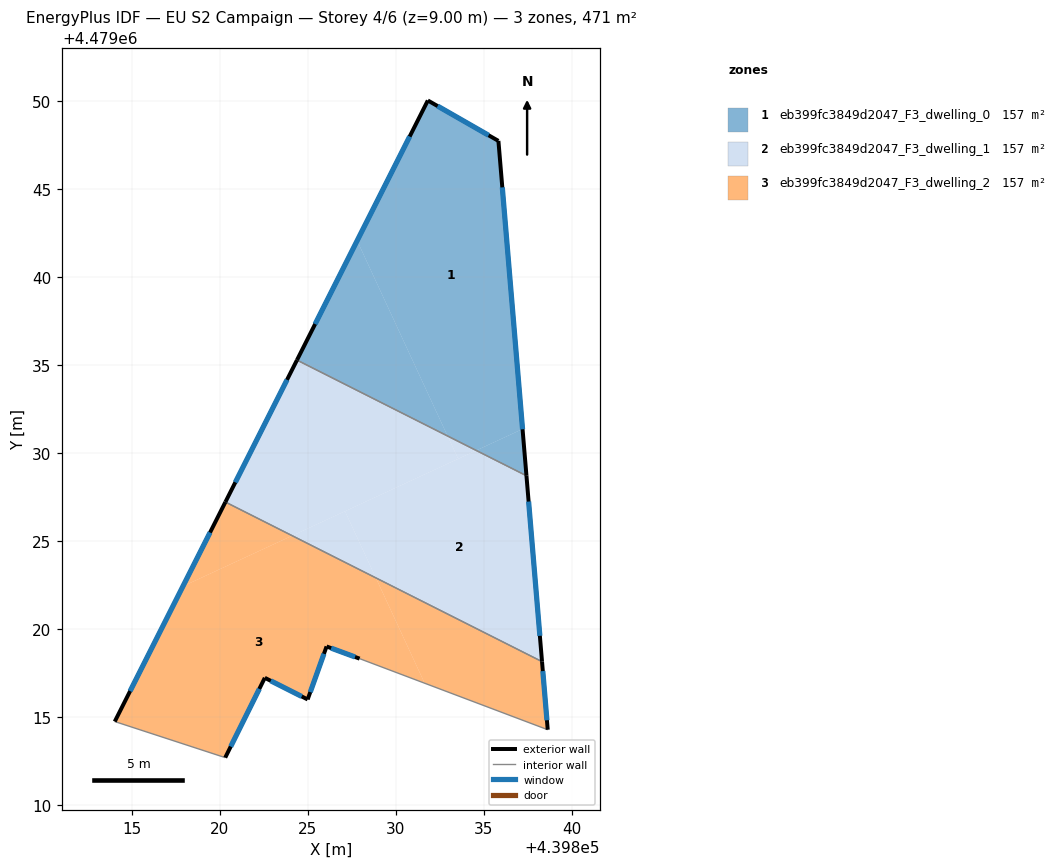
=== STOREY PLAN SPEC (per zone: floor XY polygon, exterior-wall plan segments, windows/doors) ===
zone 1: eb399fc3849d2047_F3_dwelling_0  (156.8 m²)
  floor: (439835.83, 4479047.72) (439837.20, 4479031.36) (439834.57, 4479030.14) (439832.95, 4479030.96) (439827.81, 4479042.06) (439831.82, 4479050.02)
  floor: (439827.81, 4479042.06) (439832.95, 4479030.96) (439824.39, 4479035.27)
  floor: (439837.20, 4479031.36) (439837.42, 4479028.70) (439834.57, 4479030.14)
  exterior wall: (439831.82, 4479050.02) – (439824.39, 4479035.27)  [16.5 m]
    window: (439830.79, 4479047.97) – (439825.42, 4479037.32)  [25.9 m²]
  exterior wall: (439835.83, 4479047.72) – (439831.82, 4479050.02)  [4.6 m]
    window: (439835.28, 4479048.04) – (439832.38, 4479049.70)  [7.2 m²]
  exterior wall: (439837.42, 4479028.70) – (439835.83, 4479047.72)  [19.1 m]
    window: (439837.20, 4479031.34) – (439836.05, 4479045.08)  [29.9 m²]
  interior walls: 1
zone 2: eb399fc3849d2047_F3_dwelling_1  (156.8 m²)
  floor: (439832.95, 4479030.96) (439833.55, 4479029.66) (439824.12, 4479025.30) (439820.32, 4479027.21) (439824.39, 4479035.27)
  floor: (439834.57, 4479030.14) (439833.55, 4479029.66) (439832.95, 4479030.96)
  floor: (439837.42, 4479028.70) (439838.31, 4479018.14) (439828.87, 4479022.90) (439827.12, 4479026.69) (439834.57, 4479030.14)
  floor: (439827.12, 4479026.69) (439828.87, 4479022.90) (439824.12, 4479025.30)
  exterior wall: (439824.39, 4479035.27) – (439820.32, 4479027.21)  [9.0 m]
    window: (439823.82, 4479034.15) – (439820.89, 4479028.33)  [14.1 m²]
  exterior wall: (439838.31, 4479018.14) – (439837.42, 4479028.70)  [10.6 m]
    window: (439838.19, 4479019.61) – (439837.55, 4479027.24)  [16.6 m²]
  interior walls: 2
zone 3: eb399fc3849d2047_F3_dwelling_2  (156.8 m²)
  floor: (439838.31, 4479018.14) (439838.63, 4479014.28) (439831.64, 4479016.92) (439828.87, 4479022.90)
  floor: (439828.87, 4479022.90) (439831.64, 4479016.92) (439827.95, 4479018.31) (439826.07, 4479019.01) (439825.00, 4479016.00) (439822.56, 4479017.22) (439820.31, 4479012.69) (439814.04, 4479014.74) (439817.91, 4479022.43) (439824.12, 4479025.30)
  floor: (439824.12, 4479025.30) (439817.91, 4479022.43) (439820.32, 4479027.21)
  exterior wall: (439820.32, 4479027.21) – (439814.04, 4479014.74)  [14.0 m]
    window: (439819.45, 4479025.48) – (439814.91, 4479016.47)  [21.9 m²]
  exterior wall: (439838.63, 4479014.28) – (439838.31, 4479018.14)  [3.9 m]
    window: (439838.59, 4479014.81) – (439838.35, 4479017.61)  [6.1 m²]
  exterior wall: (439826.07, 4479019.01) – (439827.95, 4479018.31)  [2.0 m]
    window: (439826.33, 4479018.91) – (439827.69, 4479018.41)  [3.1 m²]
  exterior wall: (439825.00, 4479016.00) – (439826.07, 4479019.01)  [3.2 m]
    window: (439825.15, 4479016.41) – (439825.92, 4479018.59)  [5.0 m²]
  exterior wall: (439822.56, 4479017.22) – (439825.00, 4479016.00)  [2.7 m]
    window: (439822.90, 4479017.05) – (439824.66, 4479016.17)  [4.3 m²]
  exterior wall: (439820.31, 4479012.69) – (439822.56, 4479017.22)  [5.1 m]
    window: (439820.63, 4479013.32) – (439822.25, 4479016.60)  [7.9 m²]
  interior walls: 3

=== DERIVED (storey summary) ===
Building: EU S2 Campaign
Storey: 4 of 6  (floor level z = 9.00 m)
Storey gross floor area: 470.5 m²
Zones on this storey: 3
  - eb399fc3849d2047_F3_dwelling_0: floor 156.8 m²; exterior wall 40.2 m (120.7 m²); 3 window(s) 63.0 m²; WWR 52.2%
  - eb399fc3849d2047_F3_dwelling_1: floor 156.8 m²; exterior wall 19.6 m (58.9 m²); 2 window(s) 30.7 m²; WWR 52.2%
  - eb399fc3849d2047_F3_dwelling_2: floor 156.8 m²; exterior wall 30.8 m (92.5 m²); 6 window(s) 48.3 m²; WWR 52.2%
Zone adjacency (shared interzone walls):
  - eb399fc3849d2047_F3_dwelling_0 ↔ eb399fc3849d2047_F3_dwelling_1
  - eb399fc3849d2047_F3_dwelling_1 ↔ eb399fc3849d2047_F3_dwelling_2